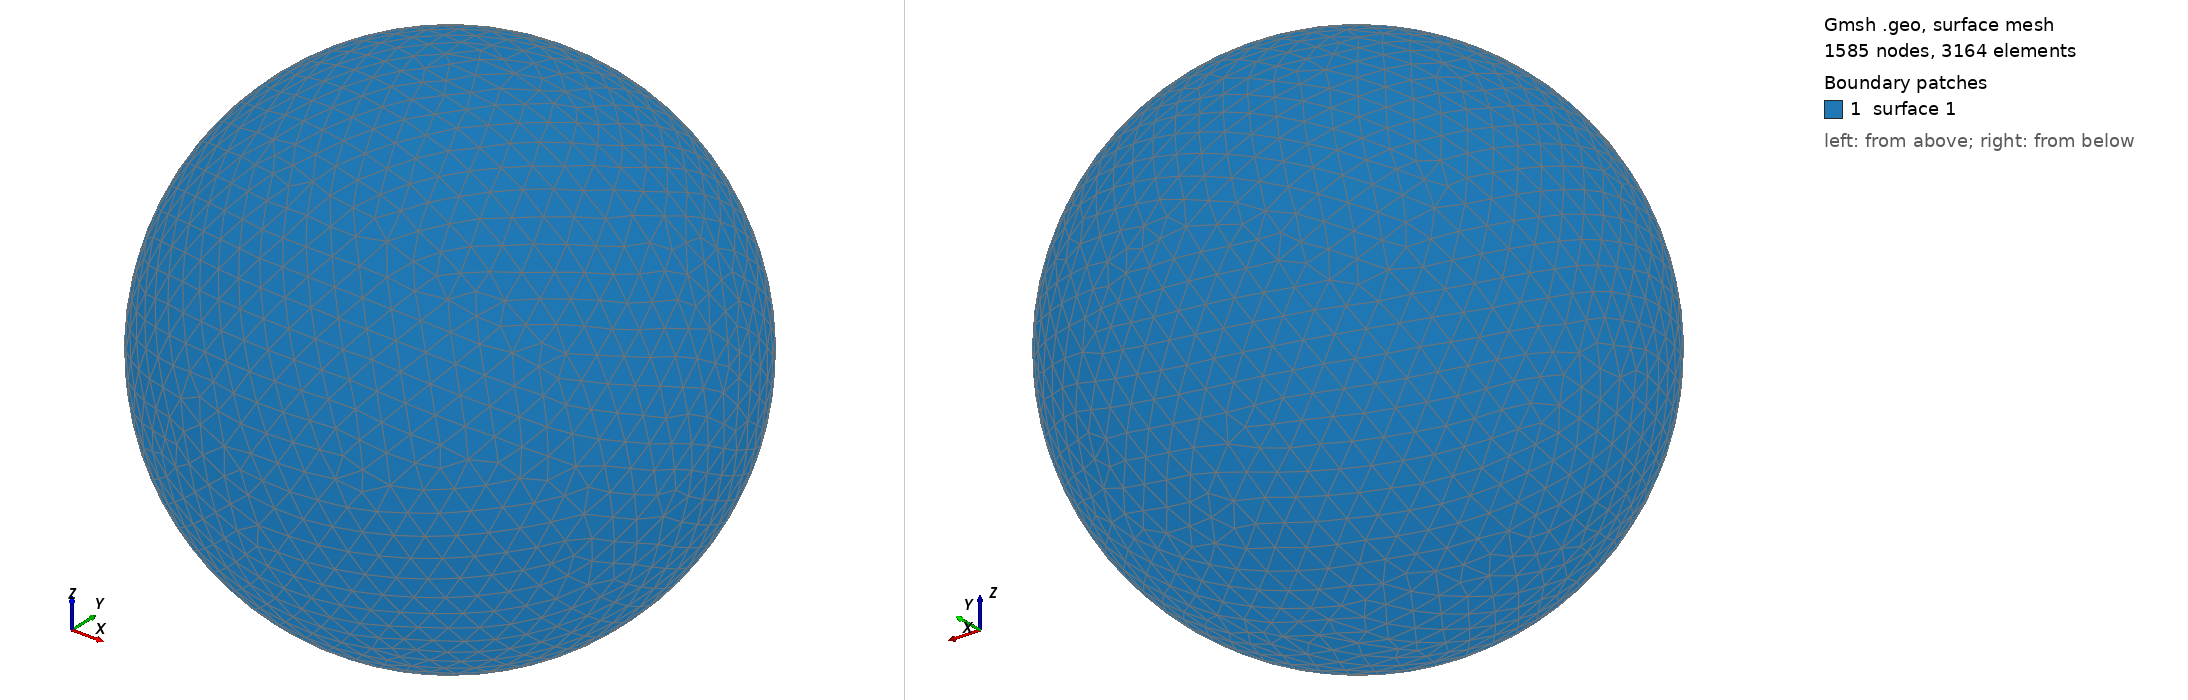

Gmsh geometry script, surface-meshed: 1585 nodes, 3164 surface elements. Boundary patches (legend numbers): 1 surface 1. Left view from above one corner, right view from below the opposite corner. The script declares no physical surfaces, so the legend lists its geometric surfaces. The drawing asked Gmsh for element sizes between 1% and 20% of the model's largest extent; the script's own settings can give other sizes.

=== shot1888.geo (drawn) ===
SetFactory("OpenCASCADE");
Point(1) = {0,0,0,0};
Sphere(1) = {0,0,0,0.08983000};
MeshSize{ PointsOf{ Surface{:}; } } = 0.008983000;
Mesh.ElementOrder=1;
Mesh.Format=39;
